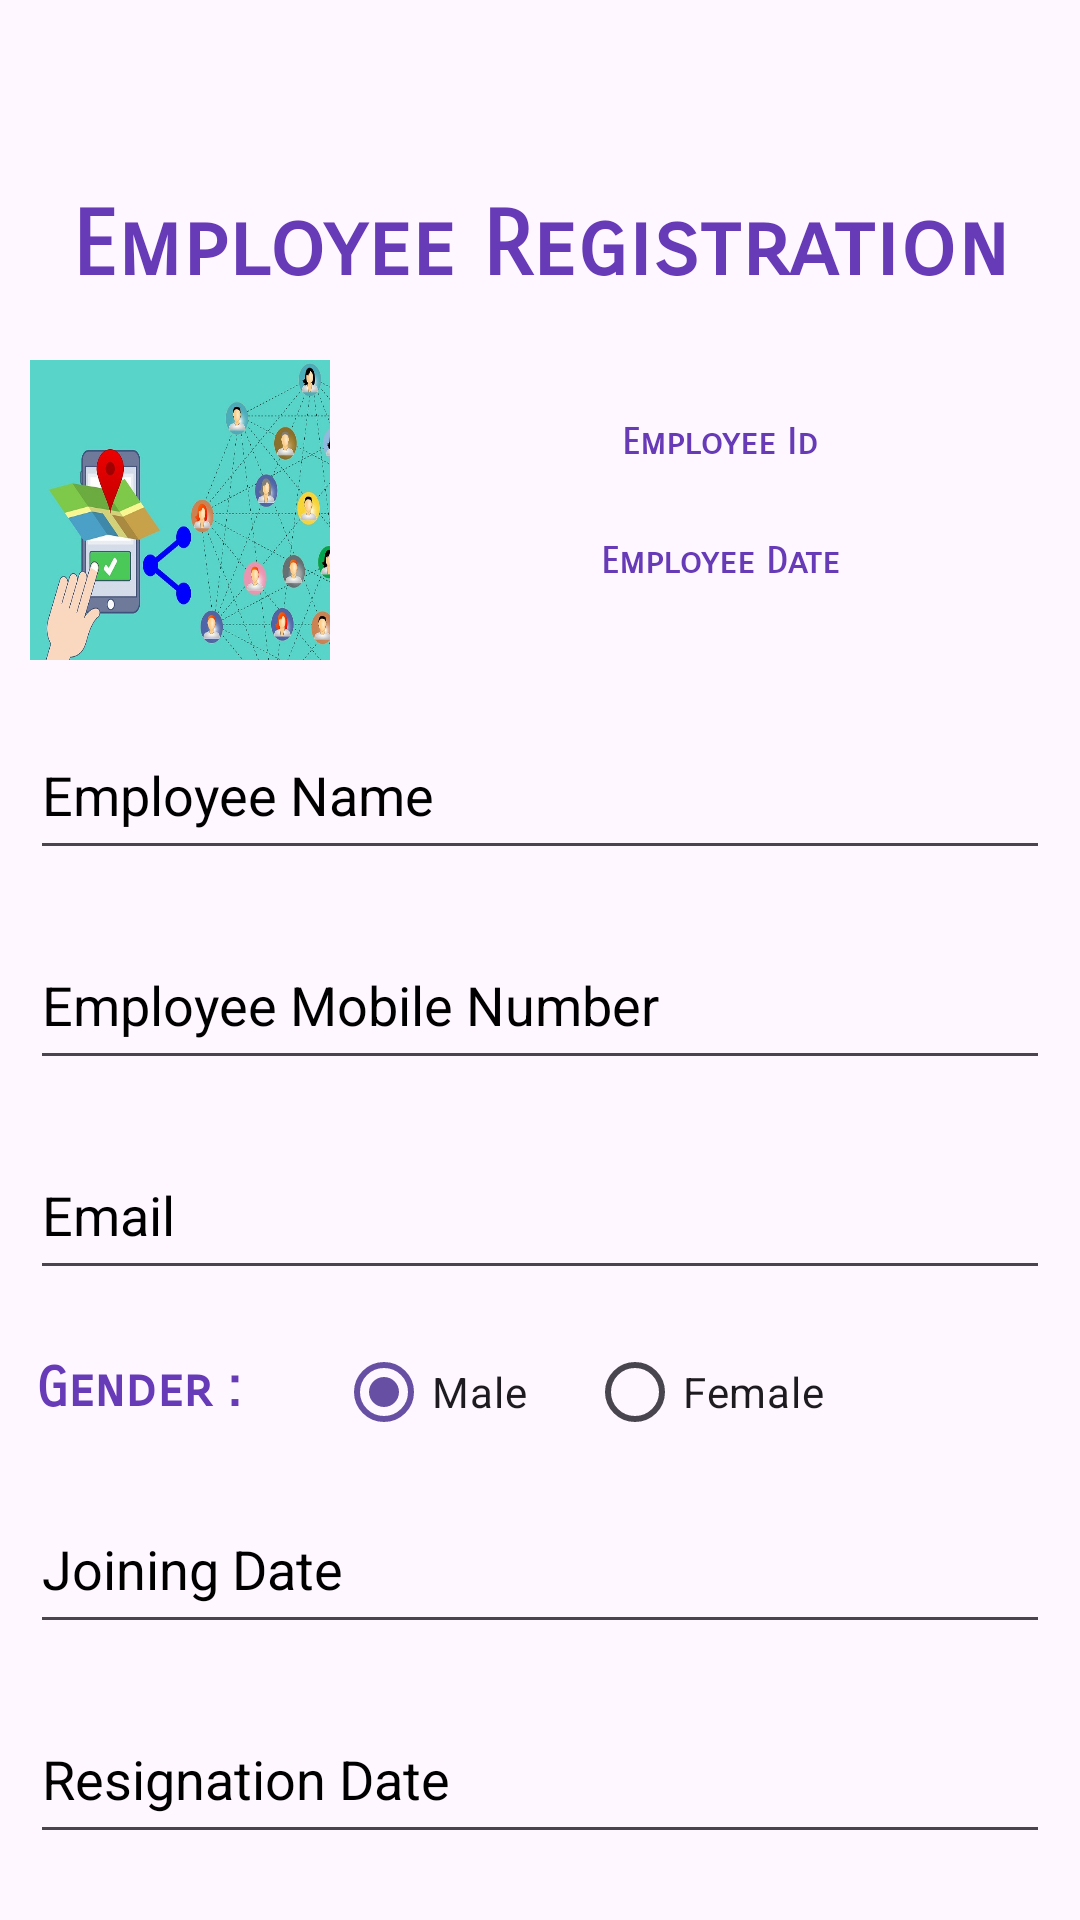

The Android layout XML behind this screen, and the referenced resources:
<!-- AndroidManifest.xml: application theme Theme.FenceTrack -->
<!-- res/layout/registration_layout.xml -->
<?xml version="1.0" encoding="utf-8"?>
<LinearLayout xmlns:android="http://schemas.android.com/apk/res/android"
    xmlns:tools="http://schemas.android.com/tools"
    android:orientation="vertical"
    android:layout_width="match_parent"
    android:layout_height="match_parent"
    tools:context=".RegistrationActivity">

    <androidx.coordinatorlayout.widget.CoordinatorLayout
        android:layout_width="match_parent"
        android:layout_height="wrap_content">
        <com.google.android.material.appbar.AppBarLayout
            android:layout_width="match_parent"
            android:layout_height="wrap_content"
            android:fitsSystemWindows="true">

            <com.google.android.material.appbar.MaterialToolbar
                android:id="@+id/toolbar"
                android:layout_width="match_parent"
                android:layout_height="?attr/actionBarSize" />

        </com.google.android.material.appbar.AppBarLayout>
    </androidx.coordinatorlayout.widget.CoordinatorLayout>


    <LinearLayout
        android:layout_width="match_parent"
        android:layout_height="wrap_content"
        android:orientation="vertical">

        <TextView
            android:id="@+id/lblEmployeeRegistration"
            android:layout_width="match_parent"
            android:layout_height="wrap_content"
            android:fontFamily="sans-serif-smallcaps"
            android:gravity="center"
            android:text="Employee Registration"
            android:textColor="#673AB7"
            android:textSize="30sp"
            android:textStyle="bold" />

        <LinearLayout
            android:layout_marginTop="10dp"
            android:layout_width="match_parent"
            android:layout_height="wrap_content"
            android:orientation="horizontal">

            <ImageView
                android:layout_margin="10dp"
                android:id="@+id/imgLogo"
                android:layout_width="100dp"
                android:layout_height="100dp"
                android:background="@drawable/logo" />

            <LinearLayout
                android:layout_width="match_parent"
                android:layout_height="wrap_content"
                android:layout_margin="20dp"
                android:orientation="vertical">

                <TextView
                    android:id="@+id/lblEmpId"
                    android:layout_width="match_parent"
                    android:layout_height="wrap_content"
                    android:fontFamily="sans-serif-smallcaps"
                    android:text="Employee Id"
                    android:textAlignment="center"
                    android:textAllCaps="false"
                    android:padding="10dp"
                    android:textColor="#673AB7"
                    android:textSize="12sp"
                    android:textStyle="bold" />
                <TextView
                    android:layout_marginTop="5dp"
                    android:padding="10dp"
                    android:id="@+id/lblEmpDate"
                    android:layout_width="match_parent"
                    android:layout_height="wrap_content"
                    android:fontFamily="sans-serif-smallcaps"
                    android:text="Employee Date"
                    android:textAlignment="center"
                    android:textAllCaps="false"
                    android:textColor="#673AB7"
                    android:textSize="12sp"
                    android:textStyle="bold" />
            </LinearLayout>

        </LinearLayout>

        <LinearLayout
            android:layout_width="match_parent"
            android:layout_height="match_parent"
            android:orientation="vertical">


            <EditText
                android:id="@+id/txtEmpName"
                android:layout_width="match_parent"
                android:layout_height="50dp"
                android:ems="10"
                android:hint="Employee Name"
                android:inputType="textPersonName"
                android:paddingLeft="20dp"
                android:paddingTop="10dp"
                android:paddingEnd="10dp"
                android:paddingBottom="10dp"
                android:textColor="@color/black"
                android:textColorHint="@color/black"
                android:layout_margin="10dp"/>
            <EditText
                android:id="@+id/txtEmpMobNo"
                android:layout_width="match_parent"
                android:layout_height="50dp"
                android:ems="10"
                android:hint="Employee Mobile Number"
                android:inputType="phone"
                android:paddingLeft="20dp"
                android:paddingTop="10dp"
                android:paddingEnd="10dp"
                android:paddingBottom="10dp"
                android:textColor="@color/black"
                android:textColorHint="@color/black"
                android:layout_margin="10dp"/>
            <EditText
                android:id="@+id/txtEmail"
                android:layout_width="match_parent"
                android:layout_height="50dp"
                android:ems="10"
                android:hint="Email"
                android:inputType="textEmailAddress"
                android:paddingLeft="20dp"
                android:paddingTop="10dp"
                android:paddingEnd="10dp"
                android:paddingBottom="10dp"
                android:textColor="@color/black"
                android:textColorHint="@color/black"
                android:layout_margin="10dp"/>

            <LinearLayout
                android:layout_width="match_parent"
                android:layout_height="wrap_content"
                android:orientation="horizontal">

                <TextView
                    android:id="@+id/lblGender"
                    android:padding="12dp"
                    android:layout_width="wrap_content"
                    android:layout_height="wrap_content"
                    android:fontFamily="sans-serif-smallcaps"
                    android:text="Gender :"
                    android:textColor="#673AB7"
                    android:textSize="18sp"
                    android:textStyle="bold" />

                <RadioGroup
                    android:id="@+id/rbGender"
                    android:layout_width="wrap_content"
                    android:layout_height="wrap_content"
                    android:layout_marginLeft="10dp"
                    android:orientation="horizontal">

                    <RadioButton
                        android:id="@+id/rbMale"
                        android:layout_width="wrap_content"
                        android:layout_height="wrap_content"
                        android:layout_marginLeft="10dp"
                        android:text="Male"
                        android:checked="true" /> 

                    <RadioButton
                        android:id="@+id/rbFemale"
                        android:layout_width="wrap_content"
                        android:layout_height="wrap_content"
                        android:layout_marginLeft="20dp"
                        android:text="Female" />

                </RadioGroup>

            </LinearLayout>

            <EditText
                android:id="@+id/txtJoiningDate"
                android:layout_width="match_parent"
                android:layout_height="50dp"
                android:ems="10"
                android:hint="Joining Date"
                android:inputType="text"
                android:paddingLeft="20dp"
                android:paddingTop="10dp"
                android:paddingEnd="10dp"
                android:paddingBottom="10dp"
                android:textColor="@color/black"
                android:textColorHint="@color/black"
                android:layout_margin="10dp"/>
            <EditText
                android:id="@+id/txtResignation"
                android:layout_width="match_parent"
                android:layout_height="50dp"
                android:ems="10"
                android:hint="Resignation Date"
                android:inputType="text"
                android:paddingLeft="20dp"
                android:paddingTop="10dp"
                android:paddingEnd="10dp"
                android:paddingBottom="10dp"
                android:textColor="@color/black"
                android:textColorHint="@color/black"
                android:layout_margin="10dp"/>


        </LinearLayout>


        <Button
            android:id="@+id/btnRegister"
            android:layout_marginTop="10dp"
            android:layout_width="180dp"
            android:layout_height="60dp"
            android:layout_gravity="center|bottom"
            android:fontFamily="sans-serif-smallcaps"
            android:text="Register"
            android:textColor="@color/white"
            android:onClick="register"
            android:textStyle="bold" />


    </LinearLayout>

</LinearLayout>
<!-- resources referenced by this layout -->
<resources>
  <!-- drawable logo: jpg bitmap (drawable, 85104 bytes) -->
  <style name="Theme.FenceTrack" parent="Base.Theme.FenceTrack" />
  <style name="Base.Theme.FenceTrack" parent="Theme.Material3.DayNight.NoActionBar">
          
          
      </style>
  <!-- not gathered from this repository: default colours our renderer supplied (Android Studio template values) -->
  <color name="black">#FF000000</color>
  <color name="white">#FFFFFFFF</color>
</resources>
